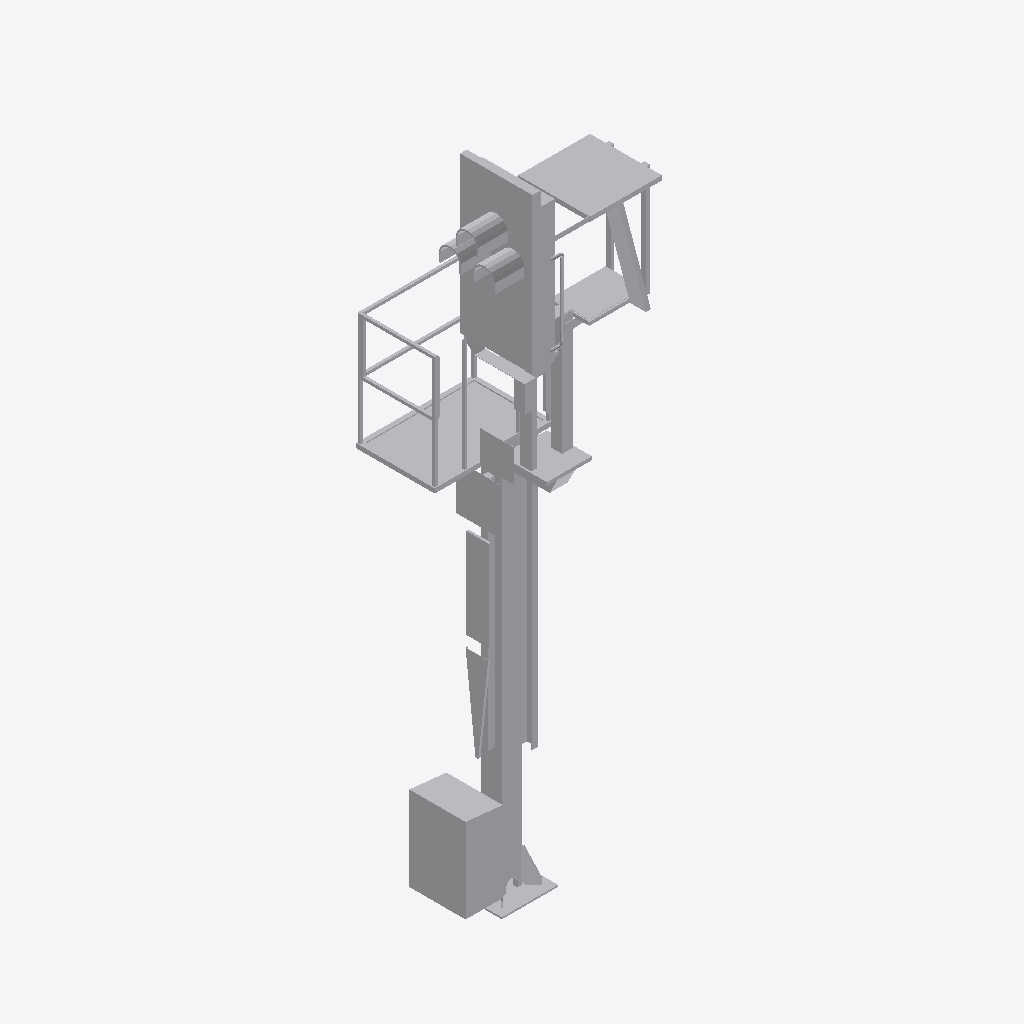
Isometric view of an IFC building model (IFC-SPF (STEP), schema IFC2X3, length unit metre), seen from the south-west, elements coloured by IFC class: 1 other element (light grey).
Extent 1.5 m × 1.3 m × 5.9 m (x, y, z). Storeys (1): Ebene 1 at 0.00 m. Elements (1): 1 IfcBuildingElementProxy.

HEADER;
FILE_DESCRIPTION(('ViewDefinition [CoordinationView_V2.0]'),'2;1');
FILE_NAME('','2022-12-02T13:47:55',(''),(''),'The EXPRESS Data Manager Version 5.02.0100.07 : ','20211019_1515(x64) - Exporter 20.2.60.15 - Defau','');
FILE_SCHEMA(('IFC2X3'));
ENDSEC;
DATA;
#104=IFCPROJECT('1Kh36sx799C8gR4rZ3mnb0',#41,'',$,$,'','',(#96),#91);
#24297=IFCSITE('1Kh36sx799C8gR4rZ3mnb2',#41,'Default',$,$,#24294,$,$,.ELEMENT.,(42,24,53,508911),(-71,-15,-29,-58837),0.0,$,$);
#114=IFCBUILDING('1Kh36sx799C8gR4rZ3mnb1',#41,'',$,$,#32,$,'',.ELEMENT.,$,$,$);
#123=IFCBUILDINGSTOREY('1Kh36sx799C8gR4rWyFE0$',#41,'Ebene 1',$,'Ebene:Ebene 1',#121,$,'Ebene 1',.ELEMENT.,0.0);
#24260=IFCBUILDINGELEMENTPROXY('0BKs8JOFTDQBTN_hYXabon',#41,'S 8000.5.7-2-6_M3500-A400-HS-L_LOD200-300:S 8000.5.7-2-6_M3500-A400-HS-L_LOD200-300:3346',$,'S 8000.5.7-2-6_M3500-A400-HS-L_LOD200-300:S 8000.5.7-2-6_M3500-A400-HS-L_LOD200-300',#24258,#24253,'3346',$);
ENDSEC;
